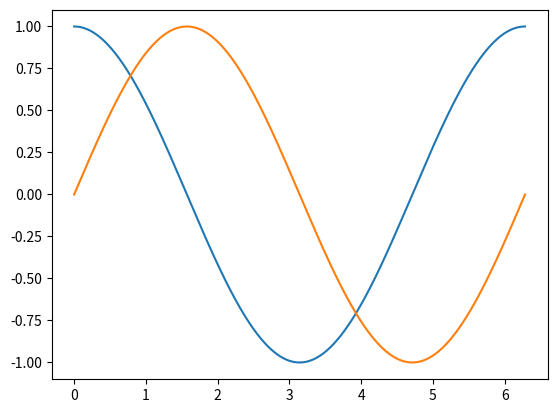

Write Python code to recreate this figure.
import math
import matplotlib.pyplot as plt

def f(x):
    y = math.cos(x)
    return y

def g(x):
    y = math.sin(x)
    return y

N =1000
A=0
B=2*3.1416

dx=(B-A)/N
values = range(N+1)
print(values)

x=A
X=[]
Y=[]

X2=[]
Y2=[]

for jump in values:
    print(x)
    x= A + jump*dx
    y=f(x)
    X.append(x)
    Y.append(y)

    y=g(x)
    X2.append(x)
    Y2.append(y)

    print(x, y)

plt.plot(X,Y)
plt.plot(X2, Y2)